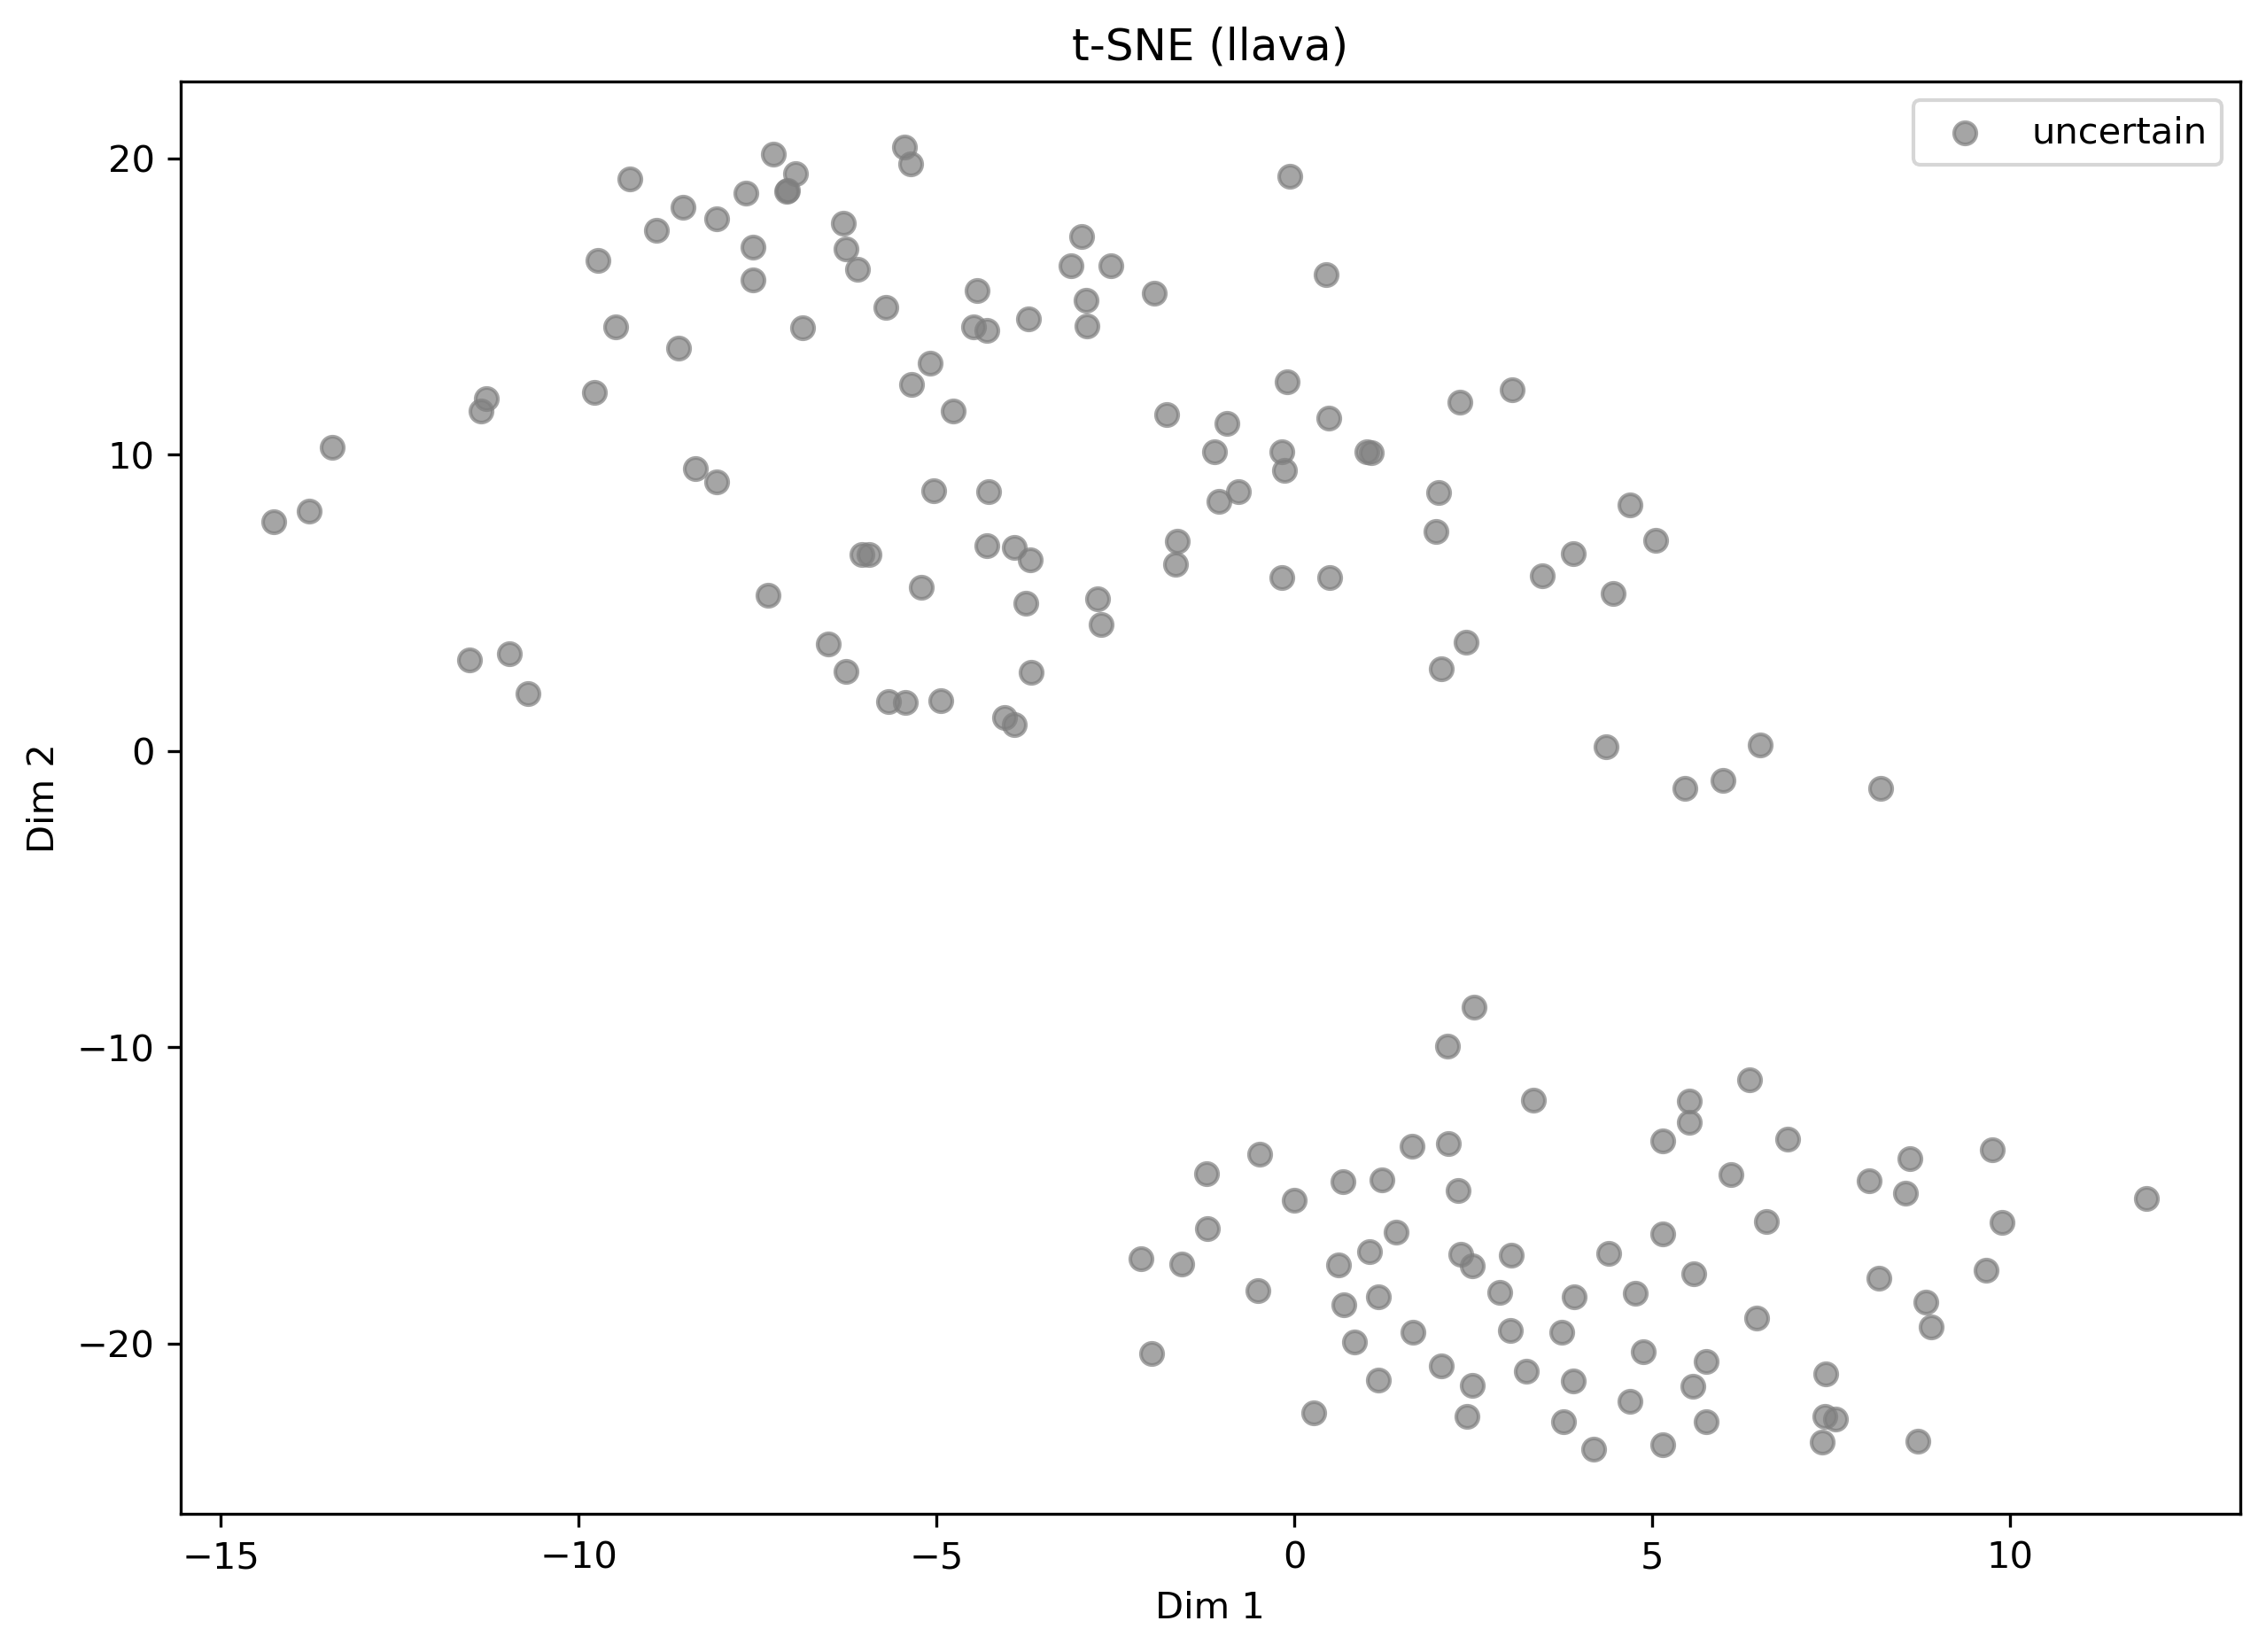

The table this chart was drawn from, first rows:
x, y, image_path, prediction, ground_truth
6.311, 5.44, /kaggle/input/oneshot/test_OS/fake/fake_…, [uncertain], fake
-15.16, 9.46, /kaggle/input/oneshot/test_OS/real/real_…, [uncertain], real
-11.72, 5.166, /kaggle/input/oneshot/test_OS/fake/fake_…, [generated], fake
10.11, -14.34, /kaggle/input/oneshot/test_OS/real/real_…, [generated], real
3.176, 2.338, /kaggle/input/oneshot/test_OS/real/real_…, [uncertain], real
-2.914, 13.57, /kaggle/input/oneshot/test_OS/real/real_…, real face, real
-2.568, 16.36, /kaggle/input/oneshot/test_OS/fake/fake_…, uncertain, fake
-0.1765, 5.849, /kaggle/input/oneshot/test_OS/fake/fake_…, uncertain, fake
0.6133, -17.34, /kaggle/input/oneshot/test_OS/fake/fake_…, uncertain, fake
-6.965, 19.47, /kaggle/input/oneshot/test_OS/real/real_…, uncertain, real
3.896, -21.27, /kaggle/input/oneshot/test_OS/fake/fake_…, uncertain, fake
-5.437, 1.624, /kaggle/input/oneshot/test_OS/fake/fake_…, uncertain, fake
6.739, -0.6681, /kaggle/input/oneshot/test_OS/real/real_…, [uncertain], real
-6.27, 16.93, /kaggle/input/oneshot/test_OS/fake/fake_…, uncertain, fake
8.543, -14.94, /kaggle/input/oneshot/test_OS/fake/fake_…, uncertain, fake
-7.669, 18.83, /kaggle/input/oneshot/test_OS/real/real_…, uncertain, real
1.05, -16.9, /kaggle/input/oneshot/test_OS/real/real_…, uncertain, real
2.481, -21.42, /kaggle/input/oneshot/test_OS/real/real_…, uncertain, real
3.764, -22.65, /kaggle/input/oneshot/test_OS/real/real_…, uncertain, real
-3.91, 0.8842, /kaggle/input/oneshot/test_OS/real/real_…, uncertain, real
4.874, -20.27, /kaggle/input/oneshot/test_OS/fake/fake_…, uncertain, fake
-8.917, 17.57, /kaggle/input/oneshot/test_OS/real/real_…, uncertain, real
-0.5121, -18.23, /kaggle/input/oneshot/test_OS/fake/fake_…, uncertain, fake
6.106, -14.3, /kaggle/input/oneshot/test_OS/real/real_…, uncertain, real
2.76, -8.49, /kaggle/input/oneshot/test_OS/fake/fake_…, [generated], fake
11.91, -15.1, /kaggle/input/oneshot/test_OS/real/real_…, uncertain, real
6.364, -11.09, /kaggle/input/oneshot/test_OS/fake/fake_…, uncertain, fake
-5.357, 19.8, /kaggle/input/oneshot/test_OS/fake/fake_…, uncertain, fake
7.155, 0.1393, /kaggle/input/oneshot/test_OS/fake/fake_…, [uncertain], fake
-6.521, 11.98, /kaggle/input/oneshot/test_OS/real/real_…, [uncertain], real
-5.083, 13.08, /kaggle/input/oneshot/test_OS/fake/fake_…, uncertain, fake
2.138, -9.98, /kaggle/input/oneshot/test_OS/fake/fake_…, uncertain, fake
-1.707, 12.61, /kaggle/input/oneshot/test_OS/real/real_…, [uncertain], real
0.2844, -12.34, /kaggle/input/oneshot/test_OS/fake/fake_…, [uncertain], fake
-7.56, 15.88, /kaggle/input/oneshot/test_OS/fake/fake_…, uncertain, fake
5.143, -16.31, /kaggle/input/oneshot/test_OS/real/real_…, uncertain, real
-8.074, 17.96, /kaggle/input/oneshot/test_OS/fake/fake_…, uncertain, fake
-2.91, 15.2, /kaggle/input/oneshot/test_OS/fake/fake_…, uncertain, fake
-0.1688, 10.1, /kaggle/input/oneshot/test_OS/fake/fake_…, uncertain, fake
-5.867, 0.396, /kaggle/input/oneshot/test_OS/real/real_…, [uncertain], real
-6.27, 2.681, /kaggle/input/oneshot/test_OS/real/real_…, uncertain, real
-2.765, 8.13, /kaggle/input/oneshot/test_OS/real/real_…, real face, real
-7.833, 19.8, /kaggle/input/oneshot/test_OS/real/real_…, [uncertain], real
3.537, -14.44, /kaggle/input/oneshot/test_OS/real/real_…, [generated], real
9.747, 3.52, /kaggle/input/oneshot/test_OS/real/real_…, [uncertain], real
-12.21, 9.078, /kaggle/input/oneshot/test_OS/real/real_…, [generated], real
11.47, -13.8, /kaggle/input/oneshot/test_OS/real/real_…, real face, real
6.364, 3.133, /kaggle/input/oneshot/test_OS/real/real_…, [uncertain], real
5.052, 7.101, /kaggle/input/oneshot/test_OS/fake/fake_…, uncertain, fake
4.459, 5.315, /kaggle/input/oneshot/test_OS/real/real_…, uncertain, real
-2.739, 9.373, /kaggle/input/oneshot/test_OS/real/real_…, [generated], real
-13.76, 8.098, /kaggle/input/oneshot/test_OS/real/real_…, uncertain, real
2.618, 2.496, /kaggle/input/oneshot/test_OS/real/real_…, real face, real
2.326, -16.99, /kaggle/input/oneshot/test_OS/fake/fake_…, uncertain, fake
-1.578, -17.31, /kaggle/input/oneshot/test_OS/fake/fake_…, uncertain, fake
8.867, -11.61, /kaggle/input/oneshot/test_OS/fake/fake_…, [generated], fake
3.462, 5.893, /kaggle/input/oneshot/test_OS/fake/fake_…, uncertain, fake
3.912, -18.42, /kaggle/input/oneshot/test_OS/fake/fake_…, uncertain, fake
9.654, 3.793, /kaggle/input/oneshot/test_OS/real/real_…, [uncertain], real
1.799, -15.63, /kaggle/input/oneshot/test_OS/fake/fake_…, real face, fake
... 240 more rows
